Photos from the image-classification dataset "resized_Berries_Fruit-262" in the GitHub repository Bakhasimf/berry_classifier. Its 44 classes are: barberry, bayberry, bearberry, black berry, black cherry, blueberry, buffaloberry, burmese grape, cape gooseberry, cedar bay cherry, ceylon gooseberry, cherry, chokeberry, cloudberry, cornelian cherry, cranberry, crowberry, dewberry, elderberry, gooseberry, grape, guavaberry, hackberry, honeyberry, indian strawberry, jamaica cherry, juniper berry, lingonberry, mock strawberry, nannyberry, native cherry, native gooseberry, pineberry, purple apple berry, raspberry, riberry, snowberry, strawberry, strawberry guava, surinam cherry, tayberry, thimbleberry, white mulberry, wineberry.

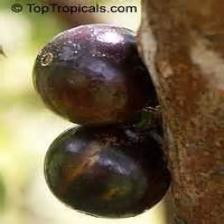
Label: guavaberry

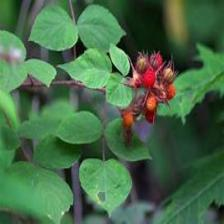
Label: wineberry

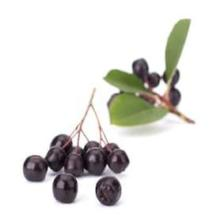
Label: chokeberry

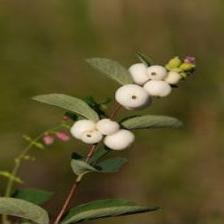
Label: snowberry

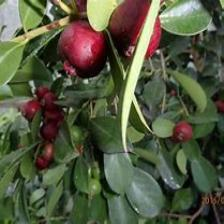
Label: strawberry guava

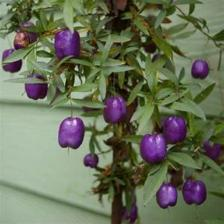
Label: purple apple berry
